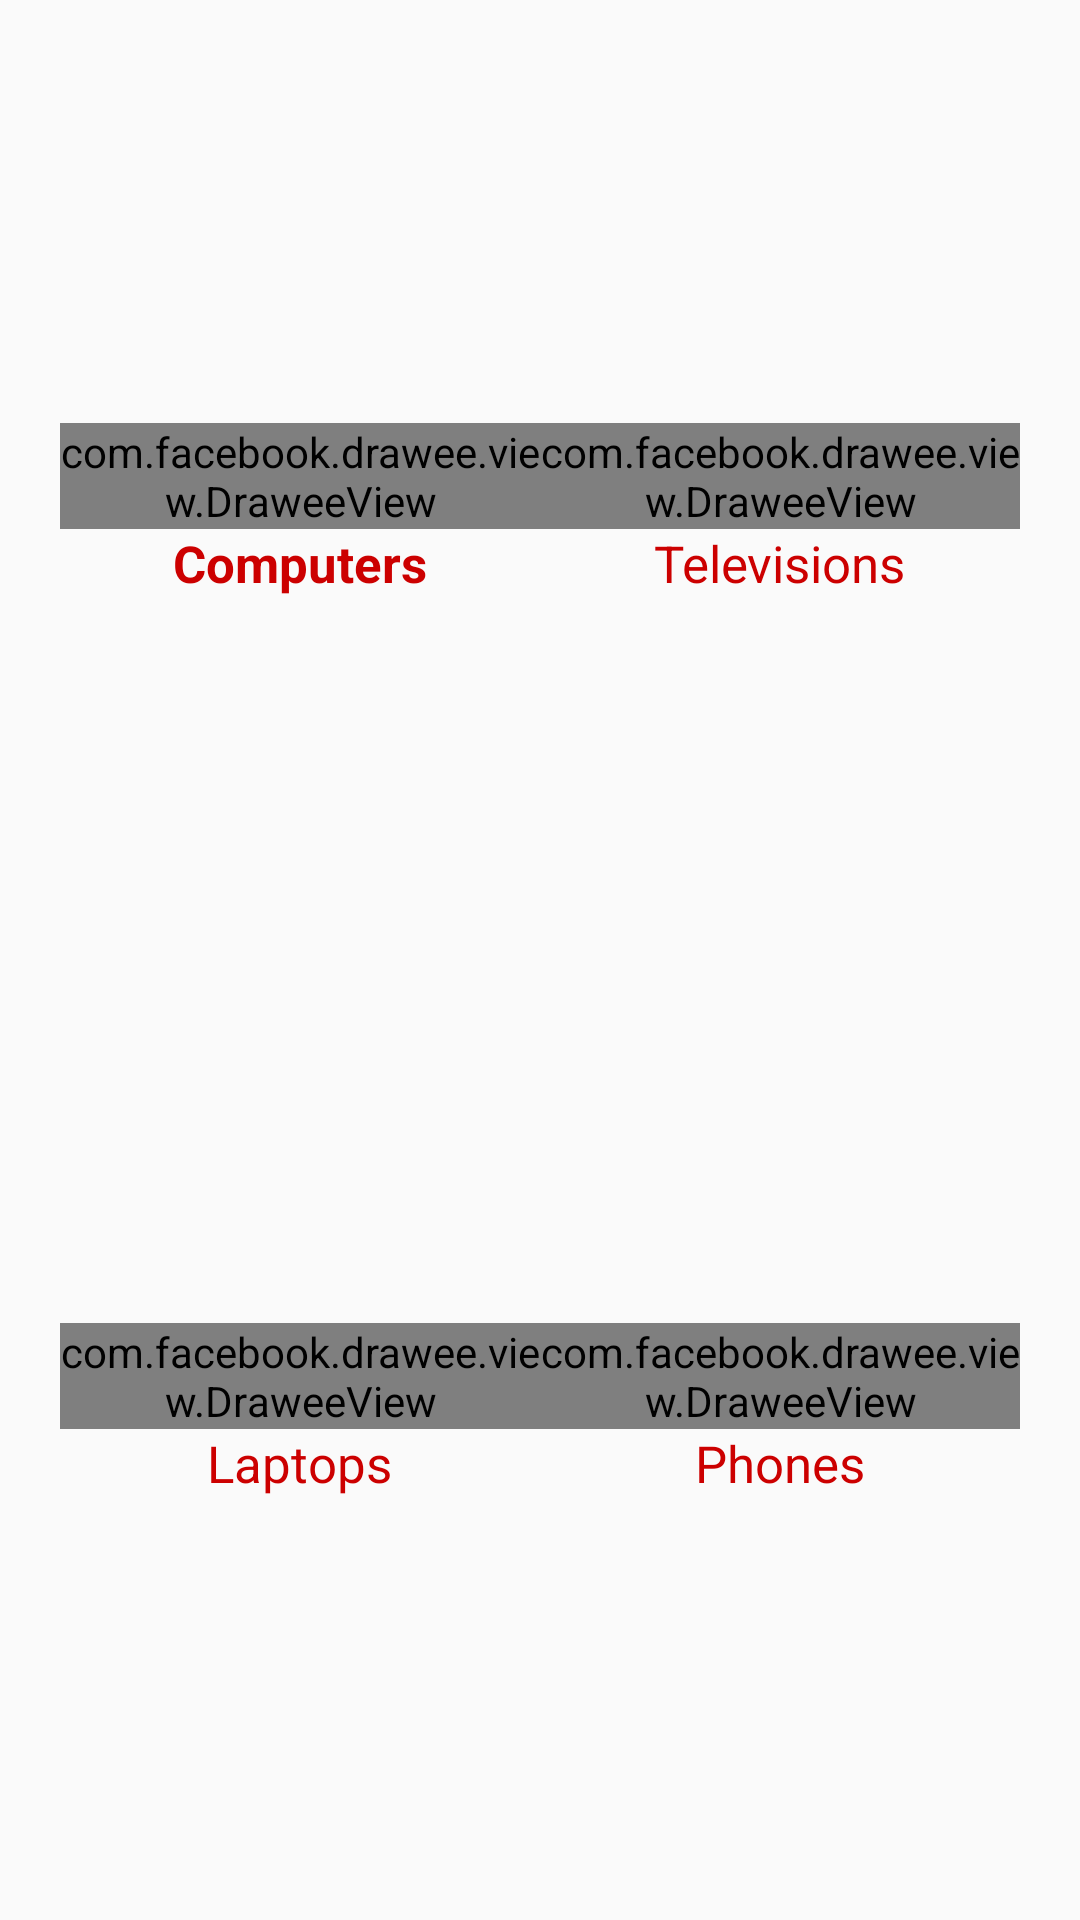

The Android layout XML behind this screen, and the referenced resources:
<!-- AndroidManifest.xml: application theme AppTheme -->
<!-- res/layout/activity_main22.xml -->
<?xml version="1.0" encoding="utf-8"?>
<android.support.constraint.ConstraintLayout
    xmlns:android="http://schemas.android.com/apk/res/android"
    xmlns:app="http://schemas.android.com/apk/res-auto"
    xmlns:tools="http://schemas.android.com/tools"
    android:layout_width="match_parent"
    android:layout_height="match_parent"
    android:orientation="vertical"
    tools:context=".From.MainActivity">

    <TableLayout
        android:layout_width="match_parent"
        android:layout_height="match_parent"
        android:layout_margin="20dp"
        android:stretchColumns="*">

        <LinearLayout
            android:layout_width="match_parent"
            android:layout_height="wrap_content"
            android:layout_weight="1"
            android:orientation="horizontal"
            android:baselineAligned="false">

            <LinearLayout
                android:layout_width="wrap_content"
                android:layout_weight="1"
                android:orientation="vertical"
                android:layout_gravity="center"
                android:layout_height="wrap_content" >

                <com.facebook.drawee.view.DraweeView
                    android:id="@+id/categoryOne"
                    android:layout_width="wrap_content"
                    android:layout_height="wrap_content"
                    android:src="@drawable/one"/>

                <TextView
                    android:id="@+id/category1"
                    android:layout_width="wrap_content"
                    android:layout_height="wrap_content"
                    android:layout_gravity="center"
                    android:text="@string/computers"
                    android:textColor="@android:color/holo_red_dark"
                    android:textSize="17dp"
                     android:textStyle="bold" />

            </LinearLayout>

            <LinearLayout
                android:layout_width="wrap_content"
                android:layout_weight="1"
                android:orientation="vertical"
                android:layout_gravity="center"
                android:layout_height="wrap_content" >


                <com.facebook.drawee.view.DraweeView
                    android:id="@+id/categoryTwo"
                    android:layout_width="wrap_content"
                    android:layout_height="wrap_content"
                    android:src="@drawable/one"/>

                <TextView
                    android:id="@+id/category2"
                    android:layout_width="wrap_content"
                    android:layout_height="wrap_content"
                    android:text="@string/televisions"
                    android:textColor="@android:color/holo_red_dark"
                    android:textSize="17dp"
                    android:layout_gravity="center" />

            </LinearLayout>

        </LinearLayout>

        <LinearLayout
            android:layout_width="match_parent"
            android:layout_height="wrap_content"
            android:layout_weight="1"
            android:orientation="horizontal">

            <LinearLayout
                android:layout_width="wrap_content"
                android:layout_weight="1"
                android:orientation="vertical"
                android:layout_gravity="center"
                android:layout_height="wrap_content" >

                <com.facebook.drawee.view.DraweeView
                    android:id="@+id/categoryThree"
                    android:layout_width="wrap_content"
                    android:layout_height="wrap_content"
                    android:src="@drawable/one"/>

                <TextView
                    android:id="@+id/category3"
                    android:layout_width="wrap_content"
                    android:layout_height="wrap_content"
                    android:text="@string/laptops"
                    android:textColor="@android:color/holo_red_dark"
                    android:textSize="17dp"
                    android:layout_gravity="center" />

            </LinearLayout>

            <LinearLayout
                android:layout_width="wrap_content"
                android:layout_weight="1"
                android:orientation="vertical"
                android:layout_gravity="center"
                android:layout_height="wrap_content" >

                <com.facebook.drawee.view.DraweeView
                    android:id="@+id/categoryFour"
                    android:layout_width="wrap_content"
                    android:layout_height="wrap_content"
                    android:src="@drawable/one"/>

                <TextView
                    android:id="@+id/category4"
                    android:layout_width="wrap_content"
                    android:layout_height="wrap_content"
                    android:text="@string/phones"
                    android:textColor="@android:color/holo_red_dark"
                    android:textSize="17dp"
                    android:layout_gravity="center" />

            </LinearLayout>

        </LinearLayout>

    </TableLayout>

</android.support.constraint.ConstraintLayout>
<!-- resources referenced by this layout -->
<resources>
  <!-- drawable one: jpg bitmap (drawable, 15802 bytes) -->
  <string name="computers">Computers</string>
  <string name="laptops">Laptops</string>
  <string name="phones">Phones</string>
  <string name="televisions">Televisions</string>
  <style name="AppTheme" parent="Base.Theme.AppCompat.Light.DarkActionBar">
          
          <item name="colorPrimary">@color/colorPrimary</item>
          <item name="colorPrimaryDark">@color/colorPrimaryDark</item>
          <item name="colorAccent">@color/colorAccent</item>
      </style>
  <color name="colorPrimary">#3F51B5</color>
  <color name="colorPrimaryDark">#6477ee</color>
  <color name="colorAccent">#FF4081</color>
</resources>
